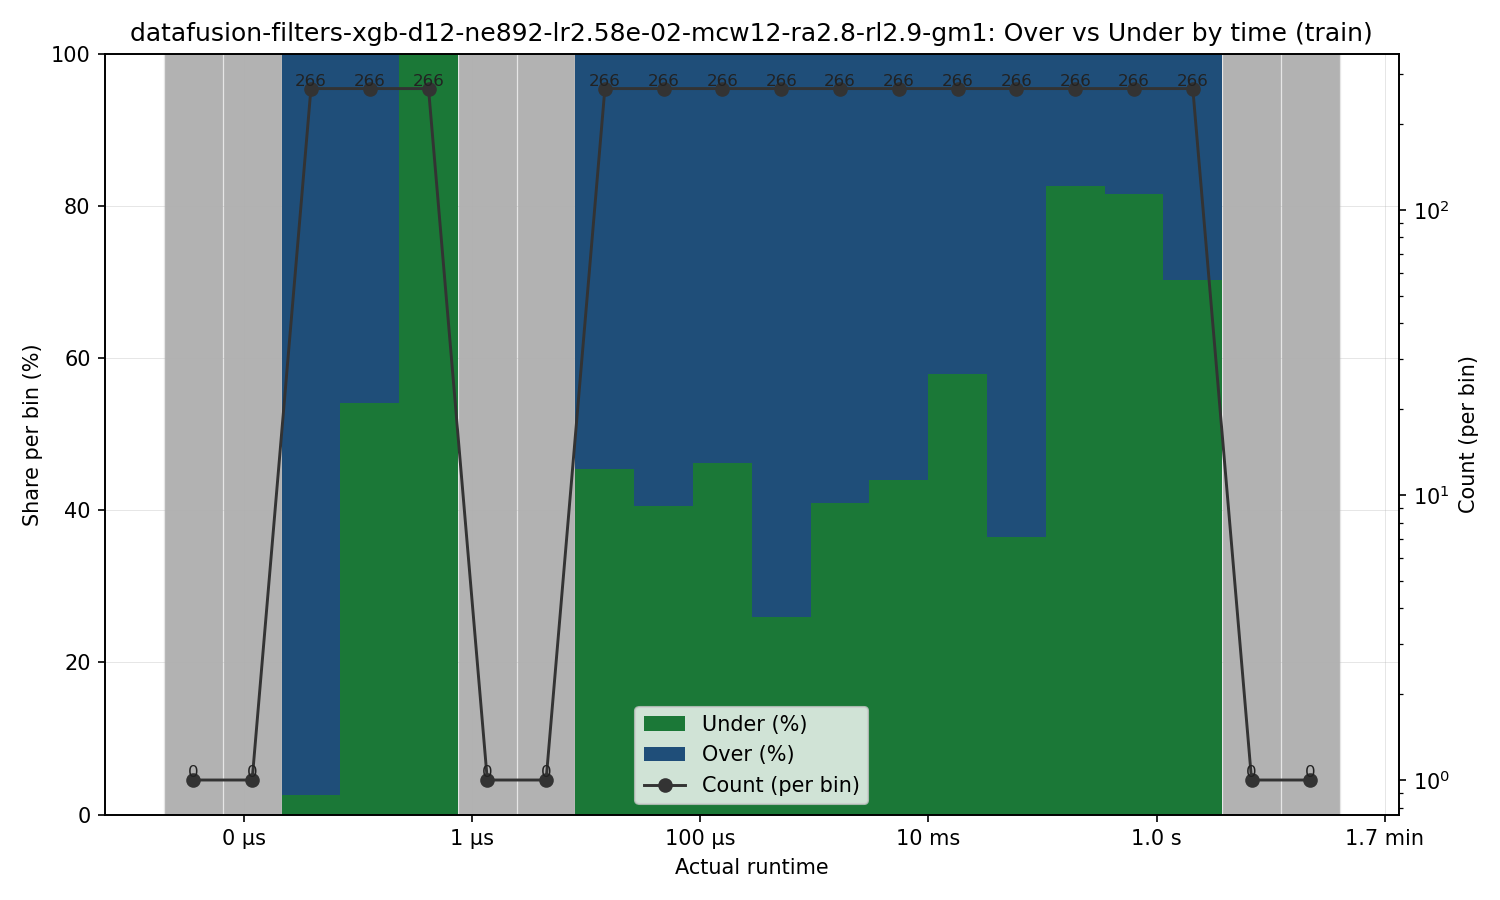

The table this chart was drawn from, first rows:
bin_left, bin_right, bin_center, count, under_count, over_count, under_pct, over_pct
2e-09, 6.550587116071368e-09, 3.6195544245311103e-09, 0, 0, 0, 0.0, 0.0
6.550587116071368e-09, 2.1455095782620188e-08, 1.1855103289626327e-08, 0, 0, 0, 0.0, 0.0
2.1455095782620188e-08, 7.027173700385447e-08, 3.882894343436083e-08, 266, 7, 259, 2.632, 97.37
7.027173700385447e-08, 2.301605675207028e-07, 1.2717618829589412e-07, 266, 144, 122, 54.14, 45.86
2.301605675207028e-07, 7.538434241143964e-07, 4.1653935026107596e-07, 266, 266, 0, 100.0, 0.0
7.538434241143964e-07, 2.4690585107694446e-06, 1.3642886505784728e-06, 0, 0, 0, 0.0, 0.0
2.4690585107694446e-06, 8.086891434736358e-06, 4.468445828540873e-06, 0, 0, 0, 0.0, 0.0
8.086891434736358e-06, 2.6486943420725994e-05, 1.4635471836651374e-05, 266, 121, 145, 45.49, 54.51
2.6486943420725994e-05, 8.675251515795967e-05, 4.793546662539703e-05, 266, 108, 158, 40.6, 59.4
8.675251515795967e-05, 0.0002841, 0.000157, 266, 123, 143, 46.24, 53.76
0.0002841, 0.0009306, 0.0005142, 266, 69, 197, 25.94, 74.06
0.0009306, 0.003048, 0.001684, 266, 109, 157, 40.98, 59.02
0.003048, 0.009984, 0.005516, 266, 117, 149, 43.98, 56.02
0.009984, 0.0327, 0.01807, 266, 154, 112, 57.89, 42.11
0.0327, 0.1071, 0.05918, 266, 97, 169, 36.47, 63.53
0.1071, 0.3508, 0.1938, 266, 220, 46, 82.71, 17.29
0.3508, 1.149, 0.6348, 266, 217, 49, 81.58, 18.42
1.149, 3.763, 2.079, 266, 187, 79, 70.3, 29.7
3.763, 12.32, 6.81, 0, 0, 0, 0.0, 0.0
12.32, 40.37, 22.31, 0, 0, 0, 0.0, 0.0
